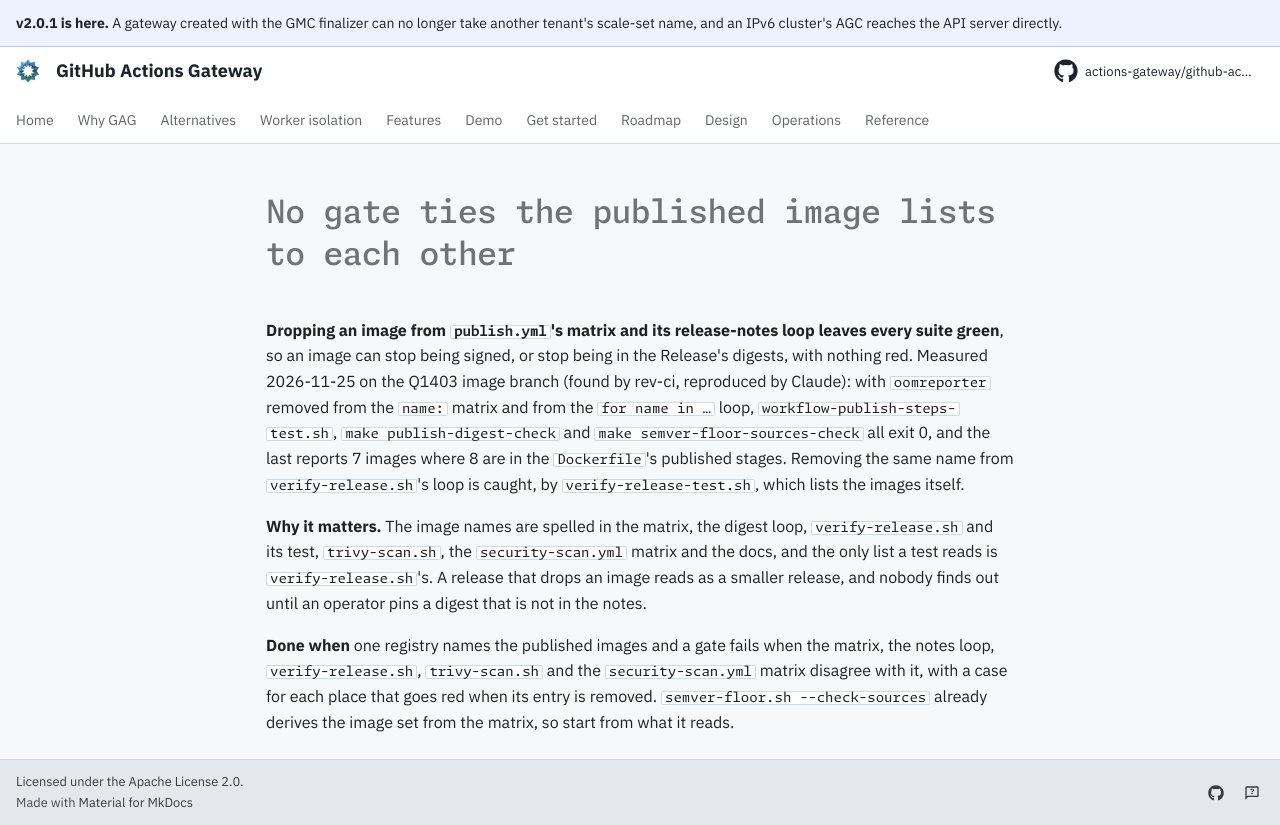

repository: actions-gateway/github-actions-gateway · page: dev/queue/Q1409/index.html · generator: mkdocs

---
id: Q1409
rank: b6i
labels:
    - ci
status: ready
size: S
target: ../../.github/workflows/publish.yml
---

# No gate ties the published image lists to each other

**Dropping an image from `publish.yml`'s matrix and its release-notes loop leaves every suite green**, so an image can stop being signed, or stop being in the Release's digests, with nothing red.
Measured 2026-11-25 on the Q1403 image branch (found by rev-ci, reproduced by Claude): with `oomreporter` removed from the `name:` matrix and from the `for name in …` loop, `workflow-publish-steps-test.sh`, `make publish-digest-check` and `make semver-floor-sources-check` all exit 0, and the last reports 7 images where 8 are in the `Dockerfile`'s published stages.
Removing the same name from `verify-release.sh`'s loop is caught, by `verify-release-test.sh`, which lists the images itself.

**Why it matters.** The image names are spelled in the matrix, the digest loop, `verify-release.sh` and its test, `trivy-scan.sh`, the `security-scan.yml` matrix and the docs, and the only list a test reads is `verify-release.sh`'s.
A release that drops an image reads as a smaller release, and nobody finds out until an operator pins a digest that is not in the notes.

**Done when** one registry names the published images and a gate fails when the matrix, the notes loop, `verify-release.sh`, `trivy-scan.sh` and the `security-scan.yml` matrix disagree with it, with a case for each place that goes red when its entry is removed.
`semver-floor.sh --check-sources` already derives the image set from the matrix, so start from what it reads.
